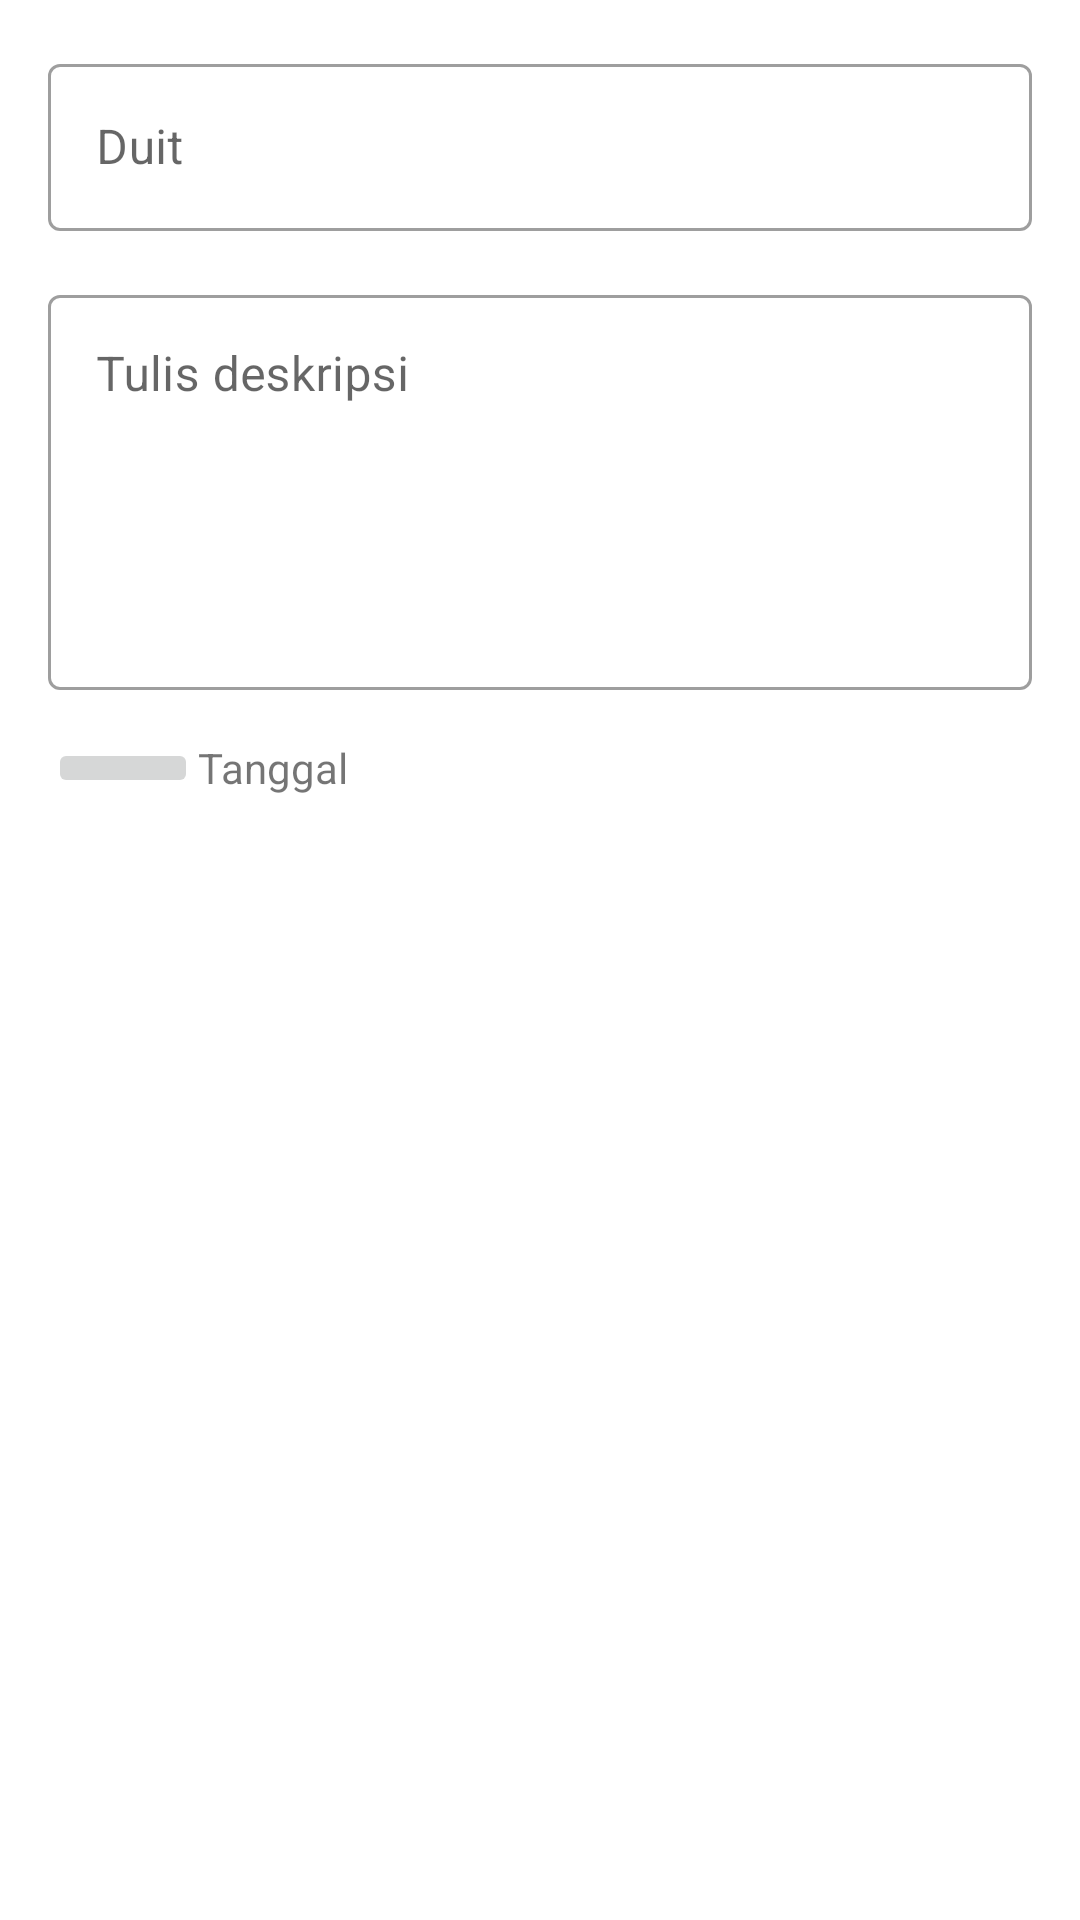

Here is an Android app screen rendered from its layout file. Give the layout XML and the strings, colors and styles it references.
<!-- AndroidManifest.xml: application theme Theme.HitungDuit -->
<!-- res/layout/activity_add_expense.xml -->
<?xml version="1.0" encoding="utf-8"?>
<LinearLayout xmlns:android="http://schemas.android.com/apk/res/android"
    xmlns:tools="http://schemas.android.com/tools"
    android:layout_width="match_parent"
    android:layout_height="match_parent"
    android:orientation="vertical"
    android:padding="16dp"
    tools:context=".ui.expense.add.AddExpenseActivity" >

    <com.google.android.material.textfield.TextInputLayout
        style="@style/Widget.MaterialComponents.TextInputLayout.OutlinedBox"
        android:layout_width="match_parent"
        android:layout_height="wrap_content"
        android:hint="@string/duit">

        <com.google.android.material.textfield.TextInputEditText
            android:id="@+id/add_ed_expense"
            android:layout_width="match_parent"
            android:layout_height="wrap_content"
            android:inputType="number"
            android:maxLines="2"/>

    </com.google.android.material.textfield.TextInputLayout>

    <com.google.android.material.textfield.TextInputLayout
        style="@style/Widget.MaterialComponents.TextInputLayout.OutlinedBox"
        android:layout_width="match_parent"
        android:layout_height="wrap_content"
        android:layout_marginTop="16dp"
        android:hint="@string/tulis_deskripsi">

        <com.google.android.material.textfield.TextInputEditText
            android:id="@+id/add_ed_expense_description"
            android:layout_width="match_parent"
            android:layout_height="wrap_content"
            android:gravity="top"
            android:lines="5" />

    </com.google.android.material.textfield.TextInputLayout>

    <LinearLayout
        android:layout_width="match_parent"
        android:layout_height="wrap_content"
        android:layout_marginTop="16dp"
        android:gravity="center_vertical"
        android:orientation="horizontal">

        <ImageButton
            android:id="@+id/img_date"
            android:layout_width="50dp"
            android:layout_height="wrap_content"
            android:onClick="showDatePicker"
            android:contentDescription="@string/tanggal"
            android:src="@drawable/ic_baseline_calendar_today_24" />

        <TextView
            android:id="@+id/tv_date"
            android:layout_width="wrap_content"
            android:layout_height="wrap_content"
            android:text="@string/tanggal" />
    </LinearLayout>

</LinearLayout>
<!-- resources referenced by this layout -->
<resources>
  <string name="duit">Duit</string>
  <string name="tanggal">Tanggal</string>
  <string name="tulis_deskripsi">Tulis deskripsi</string>
  <style name="Theme.HitungDuit" parent="Theme.MaterialComponents.DayNight.DarkActionBar">
          
          <item name="colorPrimary">@color/primaryColor</item>
          <item name="colorPrimaryVariant">@color/primaryDarkColor</item>
          <item name="colorOnPrimary">@color/primaryTextColor</item>
          
          <item name="colorSecondary">@color/primaryColor</item>
          <item name="colorSecondaryVariant">@color/primaryDarkColor</item>
          <item name="colorOnSecondary">@color/primaryTextColor</item>
          
          <item name="android:statusBarColor" tools:targetApi="l">?attr/colorPrimaryVariant</item>
          
  
      </style>
</resources>
